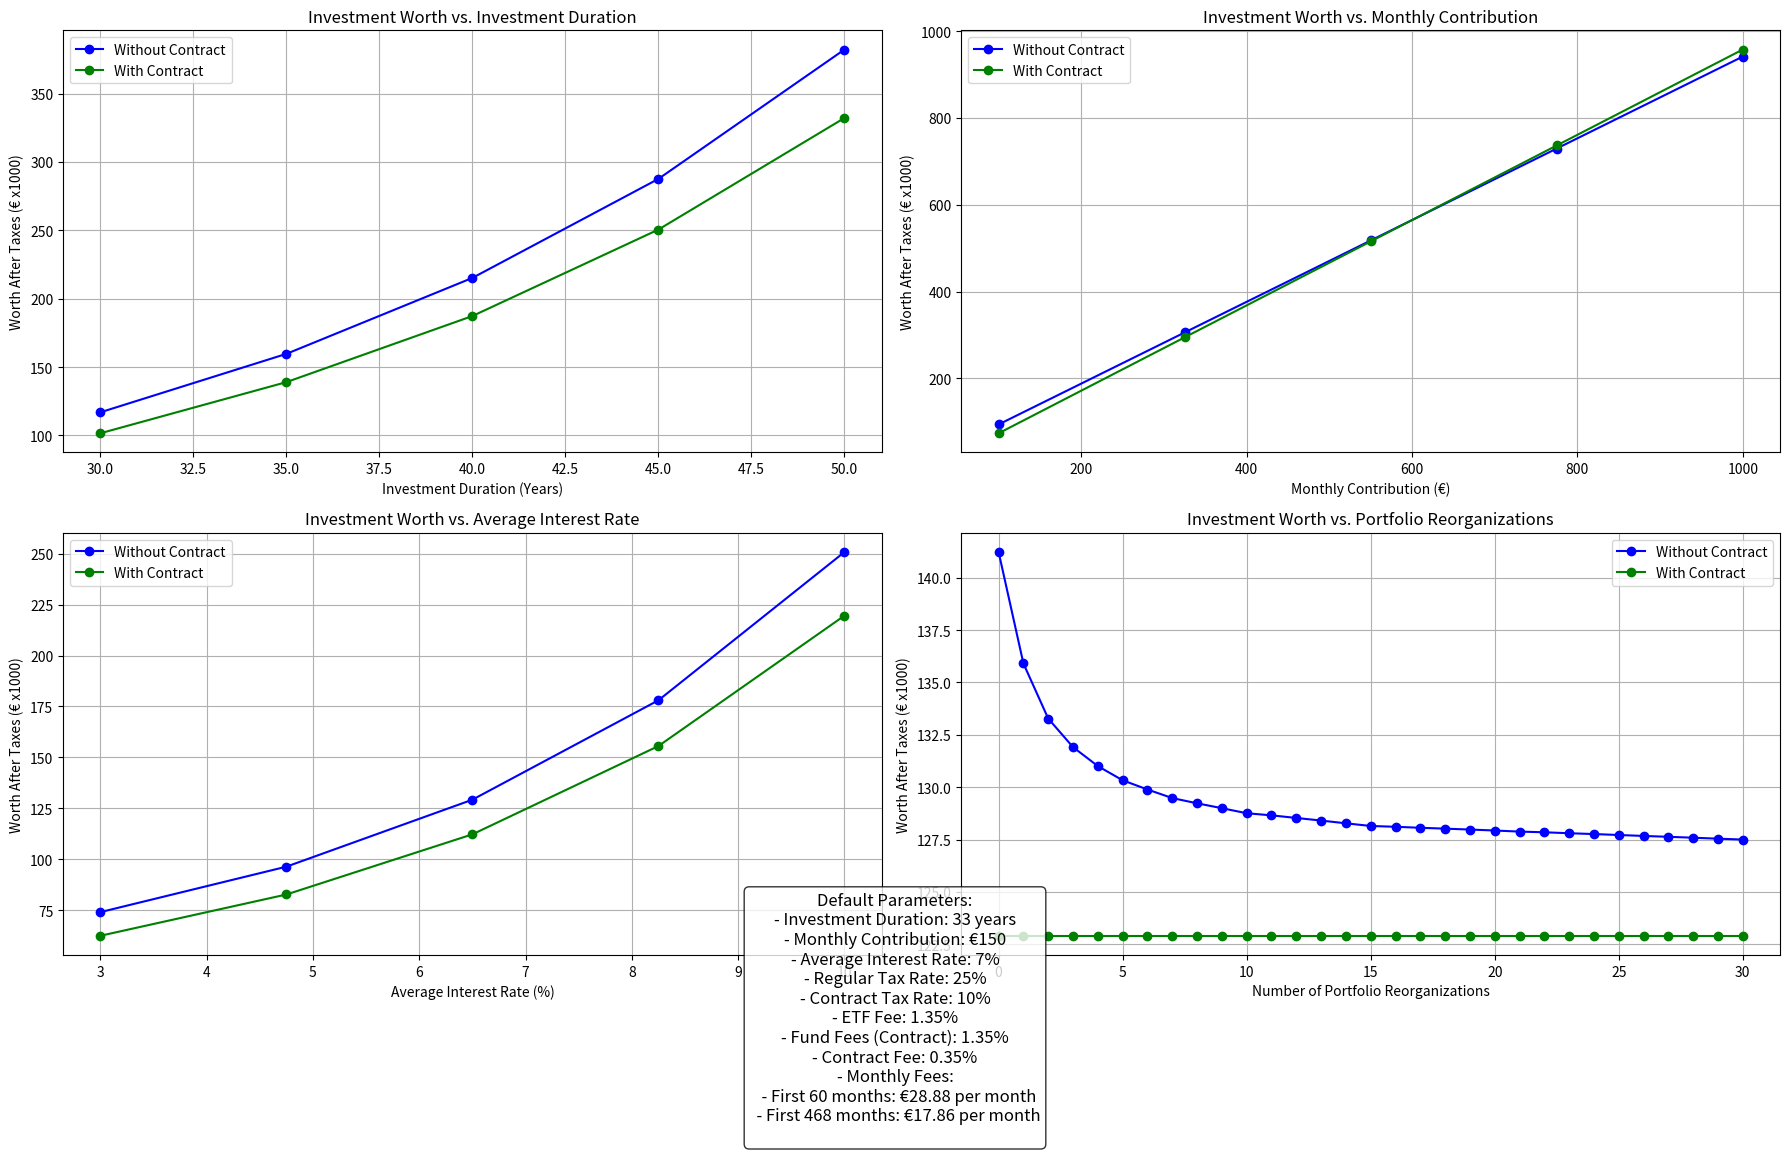

Reproduce this figure in Python.
import matplotlib.pyplot as plt
import numpy as np


def compute_interest(monthly_rate, yrly_interest, rest_months, rate_increment=0, reorganize_portfolio_times=0,
                     tax_rate=0.25,
                     monthly_fees=None, yrly_taxfree=0):
    """
    Calculates the total investment value and fees over a specified period, factoring in compound interest, taxes,
    fees, and portfolio restructuring events.

    Args:
        monthly_rate (float): Initial monthly contribution amount.
        yrly_interest (float): Annual interest rate (percentage).
        rest_months (int): Total number of months for the investment.
        rate_increment (float, optional): Annual percentage increase in the monthly contribution. Default is 0. Often called dynamic in contracts.
        reorganize_portfolio_times (int, optional): Number of times the portfolio is reorganized, triggering taxation. Default is 0. We assume these events are equally spaced
        tax_rate (float, optional): Tax rate applied to untaxed gains during portfolio reorganization (percentage). Default is 25%.
        monthly_fees (list of lists, optional): A 2D array where each sublist is a tuple of the form (number_of_months, fee_amount),
                                                specifying monthly fees in absolute terms. Default is None. This can be used to represent the absolute fees of the contract.
        yrly_taxfree (float, optional): Annual tax-free allowance for untaxed gains (currency units). Default is 0.

    Returns:
        tuple:
            - already_taxed (float): Total value of taxed gains, including original contributions.
            - non_taxed (float): Total untaxed gains at the end of the investment period.
            - total_fees (float): Total fees deducted over the investment period.

    Examples:
        >>> compute_interest(150, 9.1, 30)
        (taxed_gains, untaxed_gains, total_fees)

        >>> compute_interest(200, 7.5, 20, rate_increment=2, reorganize_portfolio_times=3, tax_rate=20,
                             monthly_fees=[[60, 30], [120, 20]], yrly_taxfree=1000)
        (taxed_gains, untaxed_gains, total_fees)

    Notes:
        - The portfolio is reorganized evenly throughout the investment period based on the `reorganize_portfolio_times`.
        - Untaxed gains are subjected to the `tax_rate` during portfolio reorganization.
        - Fees are subtracted monthly and accumulate in the `total_fees`.
    """

    # already taxed gains. this includes the original investment.
    # if reorganize_portfolio = 0, these values coincide
    already_taxed = 0
    non_taxed = 0
    monthly_interest = (1 + yrly_interest / 100) ** (1 / 12) - 1  # is a ratio, not as a percentage
    total_fees = 0

    yrs, rest_months = divmod(rest_months, 12)
    print(rest_months)
    # reorganize portfolio X number of times "in the middle" of the investment process
    reorganize_portfolio_yrs = np.linspace(0, yrs, reorganize_portfolio_times + 2, dtype=int)[1:-1]
    for yr in range(yrs + 1):
        if yr == yrs:
            months = rest_months
            if months == 0:
                break
        else:
            months = 12
        # every year, increase rate by rate_increment
        if rate_increment > 0:
            monthly_rate *= 1 + (rate_increment / 100)
        for month in range(months):
            # every month add the monthly contribution and interest
            already_taxed += monthly_rate
            total_money = already_taxed + non_taxed
            interest = total_money * monthly_interest
            non_taxed += interest

            # add one or mutiple monthly fees
            if monthly_fees:
                for fee_month, fee_rate in monthly_fees:
                    if yr * 12 + month <= fee_month:
                        non_taxed -= fee_rate
                        total_fees += fee_rate

        # pay taxes if portfolio is reorganized in this yr
        if reorganize_portfolio_times > 0 and yr in reorganize_portfolio_yrs:
            already_taxed += non_taxed * (1 - tax_rate / 100)
            non_taxed = 0

        if yrly_taxfree > 0:
            money_moved = min(yrly_taxfree, non_taxed)
            non_taxed -= money_moved
            already_taxed += money_moved
    # return already_taxed, money

    return already_taxed, non_taxed, total_fees


def compare_investments(
        months,
        monthly_rate,
        dynamic,
        avg_interest,
        avg_fond_fees,
        contract_fee,
        etf_fee,
        steuerfreibetrag,
        monthly_fees,
        regular_tax_rate,
        contract_tax_rate,
        reorganize_portfolio_times
):
    """
    Compares two investment scenarios: one without a contract and one with a contract.

    Calculates and prints the final worth after taxes for both scenarios, the difference between them,
    and the total contract fees.

    Parameters:
        months (int): The total investment duration in months.
        monthly_rate (float): The initial monthly contribution amount.
        dynamic (float): The annual increment rate for the monthly contribution (in percent).
        avg_interest (float): The average annual interest rate (in percent).
        avg_fond_fees (float): The average fund fees for the contract scenario (in percent).
        contract_fee (float): The annual contract fee (in percent).
        etf_fee (float): The fee for investments outside the contract (in percent).
        steuerfreibetrag (float): The annual tax-free allowance.
        monthly_fees (list of lists): Monthly fees for the contract scenario. Each sublist contains
            [duration_in_months, fee_amount].
        regular_tax_rate (float): The regular tax rate for capital investments (in percent).
        contract_tax_rate (float): The reduced tax rate applicable due to the contract (in percent).
        reorganize_portfolio_times (int): Number of times the portfolio is reorganized, triggering taxation.

    Returns:
        tuple: A tuple containing:
            - worth_nocontract_after_taxes (float): Final worth after taxes without the contract.
            - worth_contract_after_taxes (float): Final worth after taxes with the contract.
            - difference (float): Difference between the two scenarios.
            - ratio (float): Ratio of the worth without contract to worth with contract.
            - sum_monthly_fees (float): Total contract signing and administration fees.
    """

    contract_pct_fee = avg_fond_fees + contract_fee
    taxed_nocontract, untaxed_nocontract, _ = compute_interest(monthly_rate,
                                                               avg_interest - etf_fee,
                                                               months,
                                                               rate_increment=dynamic,
                                                               reorganize_portfolio_times=reorganize_portfolio_times,
                                                               tax_rate=regular_tax_rate,
                                                               yrly_taxfree=steuerfreibetrag)
    taxed_contract, untaxed_contract, sum_monthly_fees = compute_interest(monthly_rate,
                                                                          avg_interest - contract_pct_fee,
                                                                          months,
                                                                          rate_increment=dynamic,
                                                                          monthly_fees=monthly_fees)

    worth_nocontract_after_taxes = taxed_nocontract + untaxed_nocontract * (
            1 - regular_tax_rate / 100)  # applay final tax here
    worth_contract_after_taxes = taxed_contract + untaxed_contract * (
            1 - contract_tax_rate / 100)  # applay final tax here
    difference = worth_nocontract_after_taxes - worth_contract_after_taxes
    ratio = worth_nocontract_after_taxes / worth_contract_after_taxes

    print(f"Ohne Vertrag {worth_nocontract_after_taxes:_.0f}€")
    print(f"Mit Vertrag {worth_contract_after_taxes:_.0f}€")
    print(f"Differenz {difference:_.0f}€ bzw {ratio * 100 - 100:.3f}%")
    print(
        f"Vertragsabschluss & Verwaltungskosten ohne Jährliche verwaltungskosten der Fondanlage: {sum_monthly_fees:_.0f}")

    return (
        worth_nocontract_after_taxes,
        worth_contract_after_taxes,
        difference,
        ratio,
        sum_monthly_fees
    )


##########################
### DEFAULT PARAMETERS ###
##########################


months = 33*12 #30  # 33*12
monthly_rate = 150  # 300
dynamic = 0
avg_interest = 7 #6  # 9.1 #7  # 9.1
avg_fond_fees = 1.35  # 1.35  # avg fees of the active managed fonds in the contract as a percentage
contract_fee = 0.35  # annual fees for the contract itself, paid until pension as a percentage
etf_fee = 1.35  # 0.22 # fees paid for the etf/investments outside of the contract as a percentage
# fee = 1.35+0.35 #2.36 #2.34
steuerfreibetrag = 0#1000  # 1000 #1000
monthly_fees = [[12 * 5, 28.88], [(60 - 21) * 12,
                                  17.86]]  # [[12*5, 28.88], [(60-21)*12, 17.86]] # monthly fees for the contract in absolute euros
regular_tax_rate = 25  # 25  #  regular annual tax rate for capital investments in germany as a percentage
contract_tax_rate = 10  # 10  # 0.04 # better tax rate you get because of the contract as a percentage
reorganize_portfolio_times = 0  # number of times you reorganise your portfolio. Every time the portfolio is reorganized, taxes are paid

(
    worth_nocontract_after_taxes,
    worth_contract_after_taxes,
    difference,
    ratio,
    sum_monthly_fees
) = compare_investments(
    months,
    monthly_rate,
    dynamic,
    avg_interest,
    avg_fond_fees,
    contract_fee,
    etf_fee,
    steuerfreibetrag,
    monthly_fees,
    regular_tax_rate,
    contract_tax_rate,
    reorganize_portfolio_times
)

# Varying months while keeping other parameters constant
fixed_monthly_rate = monthly_rate  # Fixed monthly contribution
fixed_avg_interest = avg_interest  # Fixed average interest rate
fixed_months = months  # Fixed months

# Lists to store results
months_list = np.linspace(12*30, 12*50, 5, dtype=int)  # 360 to 600 months
monthly_rate_list = np.linspace(100, 1000, 5)  # 100 to 1000
avg_interest_list = np.linspace(3, 10, 5)  # 3% to 10%
reorganize_portfolio_times_list = range(0, 31)  # From 0 to 30

# Store results for plotting
months_results = []
monthly_rate_results = []
avg_interest_results = []
reorganize_results = []

# Varying months
for months in months_list:
    worth_nocontract_after_taxes, worth_contract_after_taxes, difference, ratio, _ = compare_investments(
        months,
        fixed_monthly_rate,
        dynamic,
        fixed_avg_interest,
        avg_fond_fees,
        contract_fee,
        etf_fee,
        steuerfreibetrag,
        monthly_fees,
        regular_tax_rate,
        contract_tax_rate,
        reorganize_portfolio_times
    )
    months_results.append({
        'months': months,
        'worth_nocontract': worth_nocontract_after_taxes,
        'worth_contract': worth_contract_after_taxes,
        'difference': difference,
        'ratio': ratio
    })

# Varying monthly_rate
for monthly_rate in monthly_rate_list:
    worth_nocontract_after_taxes, worth_contract_after_taxes, difference, ratio, _ = compare_investments(
        fixed_months,
        monthly_rate,
        dynamic,
        fixed_avg_interest,
        avg_fond_fees,
        contract_fee,
        etf_fee,
        steuerfreibetrag,
        monthly_fees,
        regular_tax_rate,
        contract_tax_rate,
        reorganize_portfolio_times
    )
    monthly_rate_results.append({
        'monthly_rate': monthly_rate,
        'worth_nocontract': worth_nocontract_after_taxes,
        'worth_contract': worth_contract_after_taxes,
        'difference': difference,
        'ratio': ratio
    })

# Varying avg_interest
for avg_interest in avg_interest_list:
    worth_nocontract_after_taxes, worth_contract_after_taxes, difference, ratio, _ = compare_investments(
        fixed_months,
        fixed_monthly_rate,
        dynamic,
        avg_interest,
        avg_fond_fees,
        contract_fee,
        etf_fee,
        steuerfreibetrag,
        monthly_fees,
        regular_tax_rate,
        contract_tax_rate,
        reorganize_portfolio_times
    )
    avg_interest_results.append({
        'avg_interest': avg_interest,
        'worth_nocontract': worth_nocontract_after_taxes,
        'worth_contract': worth_contract_after_taxes,
        'difference': difference,
        'ratio': ratio
    })

# Varying reorganize_portfolio_times
for reorganize_times in reorganize_portfolio_times_list:
    worth_nocontract_after_taxes, worth_contract_after_taxes, difference, ratio, _ = compare_investments(
        fixed_months,
        fixed_monthly_rate,
        dynamic,
        fixed_avg_interest,
        avg_fond_fees,
        contract_fee,
        etf_fee,
        steuerfreibetrag,
        monthly_fees,
        regular_tax_rate,
        contract_tax_rate,
        reorganize_times
    )
    reorganize_results.append({
        'reorganize_times': reorganize_times,
        'worth_nocontract': worth_nocontract_after_taxes,
        'worth_contract': worth_contract_after_taxes,
        'difference': difference,
        'ratio': ratio
    })

# Replace the previous plotting code with this adjusted code

# Plotting
fig, axes = plt.subplots(2, 2, figsize=(18, 12))

# Plot 1: Varying months
axes[0, 0].plot(
    [res['months'] / 12 for res in months_results],  # Convert months to years
    [res['worth_nocontract'] / 1000 for res in months_results],
    label='Without Contract',
    marker='o',
    color='blue'
)
axes[0, 0].plot(
    [res['months'] / 12 for res in months_results],
    [res['worth_contract'] / 1000 for res in months_results],
    label='With Contract',
    marker='o',
    color='green'
)
axes[0, 0].set_title('Investment Worth vs. Investment Duration')
axes[0, 0].set_xlabel('Investment Duration (Years)')
axes[0, 0].set_ylabel('Worth After Taxes (€ x1000)')
axes[0, 0].legend()
axes[0, 0].grid(True)

# Plot 2: Varying monthly_rate
axes[0, 1].plot(
    [res['monthly_rate'] for res in monthly_rate_results],
    [res['worth_nocontract'] / 1000 for res in monthly_rate_results],
    label='Without Contract',
    marker='o',
    color='blue'
)
axes[0, 1].plot(
    [res['monthly_rate'] for res in monthly_rate_results],
    [res['worth_contract'] / 1000 for res in monthly_rate_results],
    label='With Contract',
    marker='o',
    color='green'
)
axes[0, 1].set_title('Investment Worth vs. Monthly Contribution')
axes[0, 1].set_xlabel('Monthly Contribution (€)')
axes[0, 1].set_ylabel('Worth After Taxes (€ x1000)')
axes[0, 1].legend()
axes[0, 1].grid(True)

# Plot 3: Varying avg_interest
axes[1, 0].plot(
    [res['avg_interest'] for res in avg_interest_results],
    [res['worth_nocontract'] / 1000 for res in avg_interest_results],
    label='Without Contract',
    marker='o',
    color='blue'
)
axes[1, 0].plot(
    [res['avg_interest'] for res in avg_interest_results],
    [res['worth_contract'] / 1000 for res in avg_interest_results],
    label='With Contract',
    marker='o',
    color='green'
)
axes[1, 0].set_title('Investment Worth vs. Average Interest Rate')
axes[1, 0].set_xlabel('Average Interest Rate (%)')
axes[1, 0].set_ylabel('Worth After Taxes (€ x1000)')
axes[1, 0].legend()
axes[1, 0].grid(True)

# Plot 4: Varying reorganize_portfolio_times
axes[1, 1].plot(
    [res['reorganize_times'] for res in reorganize_results],
    [res['worth_nocontract'] / 1000 for res in reorganize_results],
    label='Without Contract',
    marker='o',
    color='blue'
)
axes[1, 1].plot(
    [res['reorganize_times'] for res in reorganize_results],
    [res['worth_contract'] / 1000 for res in reorganize_results],
    label='With Contract',
    marker='o',
    color='green'
)
axes[1, 1].set_title('Investment Worth vs. Portfolio Reorganizations')
axes[1, 1].set_xlabel('Number of Portfolio Reorganizations')
axes[1, 1].set_ylabel('Worth After Taxes (€ x1000)')
axes[1, 1].legend()
axes[1, 1].grid(True)

# Add default parameters and monthly fees as text within the figure
textstr = f"""Default Parameters:
- Investment Duration: {fixed_months // 12} years
- Monthly Contribution: €{fixed_monthly_rate}
- Average Interest Rate: {fixed_avg_interest}%
- Regular Tax Rate: {regular_tax_rate}%
- Contract Tax Rate: {contract_tax_rate}%
- ETF Fee: {etf_fee}%
- Fund Fees (Contract): {avg_fond_fees}%
- Contract Fee: {contract_fee}%
- Monthly Fees:
  - First {monthly_fees[0][0]} months: €{monthly_fees[0][1]} per month
  - First {monthly_fees[1][0]} months: €{monthly_fees[1][1]} per month
"""

# Adjust the position of the text box
fig.text(0.5, -.005, textstr, ha='center', fontsize=12,
         bbox=dict(boxstyle='round', facecolor='white', alpha=0.8))

plt.tight_layout(rect=[0, 0.1, 1, 0.95])  # Adjust layout to make room for the text box
plt.show()
